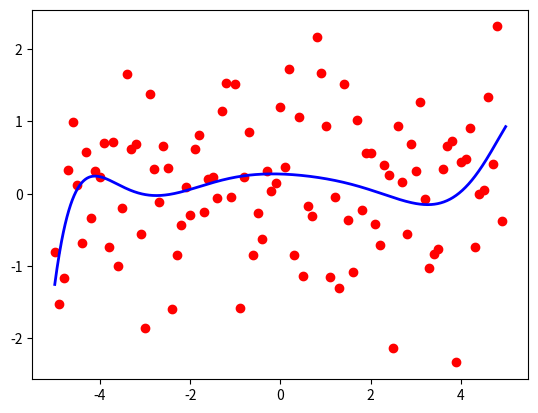

The script that saved this image:
#linear fitting.py
#生成服从一维正态分布的随机数（离散值），使用最小二乘法进行曲线拟合，并梯度下降法求取极值。
#导入2d图形库 matplotlib 数学函数库numpy mah
import numpy as np
import matplotlib.pyplot as plt
import math

#生成20个待测试的服从标准正态分布随机数并且打印在图像上


X = np.arange(-5, 5, 0.1)
Z = [1/math.sqrt(2*math.pi)*math.exp(-x**2/2) for x in X]
Y = np.array([np.random.normal(z,0.9) for z in Z])
plt.plot(X,Y,'ro')
plt.show()


"""
           1
    f(x)= −−exp(−(x−μ)2/2σ2)
         √2πσ
"""

# 求解多项式的正则方程组
# 生成系数矩阵A
def gen_coefficient_matrix(X, Y):
    N = len(X)
    m = 9
    A = []
    # 计算每一个方程的系数
    for i in range(m):
        a = []
        # 计算当前方程中的每一个系数
        for j in range(m):
            a.append(sum(X ** (i+j)))
        A.append(a)
    return A

# 计算方程组的右端向量b
def gen_right_vector(X, Y):
    N = len(X)
    m = 9
    b = []
    for i in range(m):
        b.append(sum(X**i * Y))
    return b

A = gen_coefficient_matrix(X, Y)
b = gen_right_vector(X, Y)

a0, a1, a2 ,a3,a4,a5,a6,a7,a8= np.linalg.solve(A, b)  

# 生成拟合曲线的绘制点
_X = np.arange(-5, 5, 0.01)
_Y = np.array([a0 + a1*x + a2*x**2 + a3*x**3 + a4*x**4 + a5*x**5 + a6*x**6+a7*x**7 +a8*x**8 for x in _X])

plt.plot( _X, _Y, 'b', linewidth=2)

plt.show()

'''
def dj(theta):
	return (a1+2*a2*theta+3*a3*theta**2+4*a4*theta**3+5*a5*theta**4+6*a6*theta**5)#这里返回theta对应的导数，而函数求导是手动进行的
def j(theta):
	return (a0 + a1*theta + a2*theta**2 + a3*theta**3 + a4*theta**4 + a5*theta**5 + a6*theta**6  )
    
eta=0.1#这个是学习率
theta=0.0#第一个点
episilon=1e-8
while True:
	gradient=dj(theta)
	last_theta=theta
	theta-=gradient*eta#对theta进行更新
	if abs(j(theta)-j(last_theta)<episilon):#如果小于一个阈值，那么就退出
		break
print(theta)
print(j(theta))

'''
